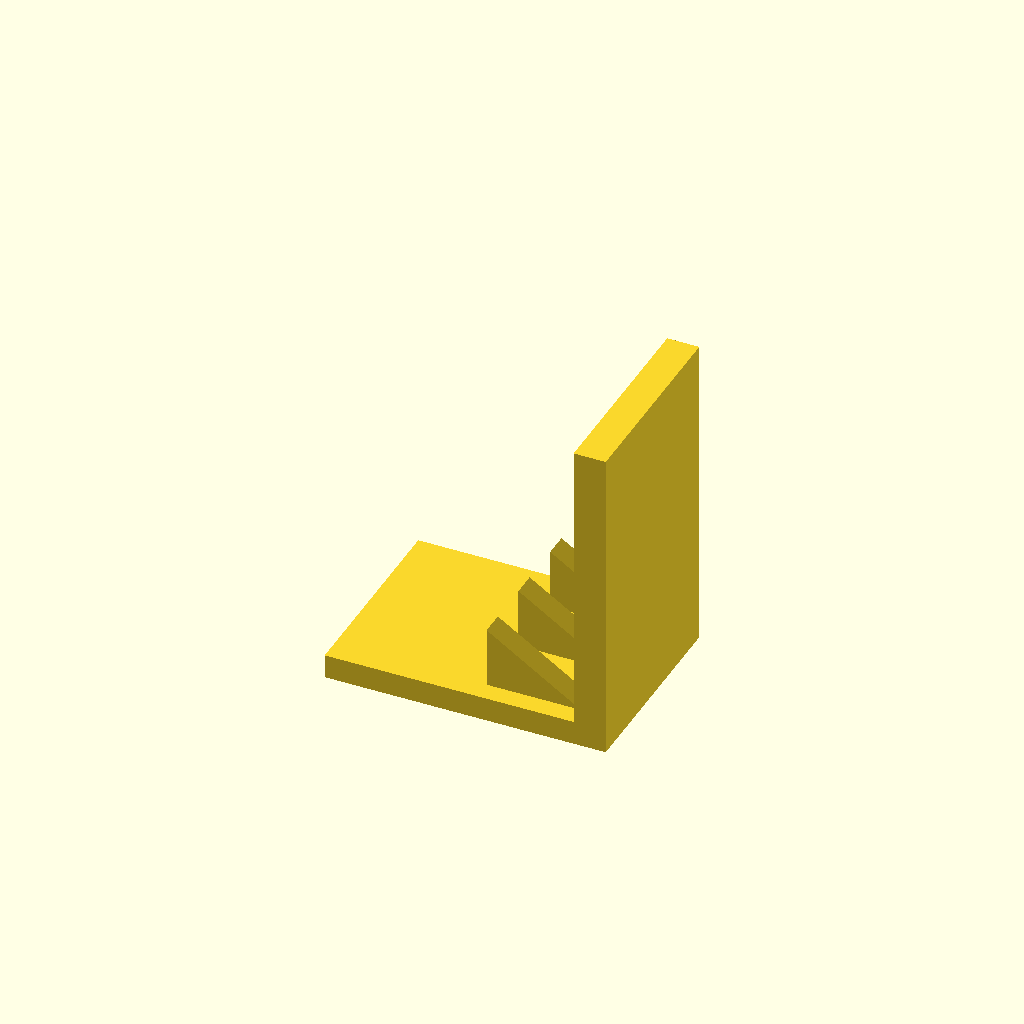
Cell 1 — every parameter at its default value.
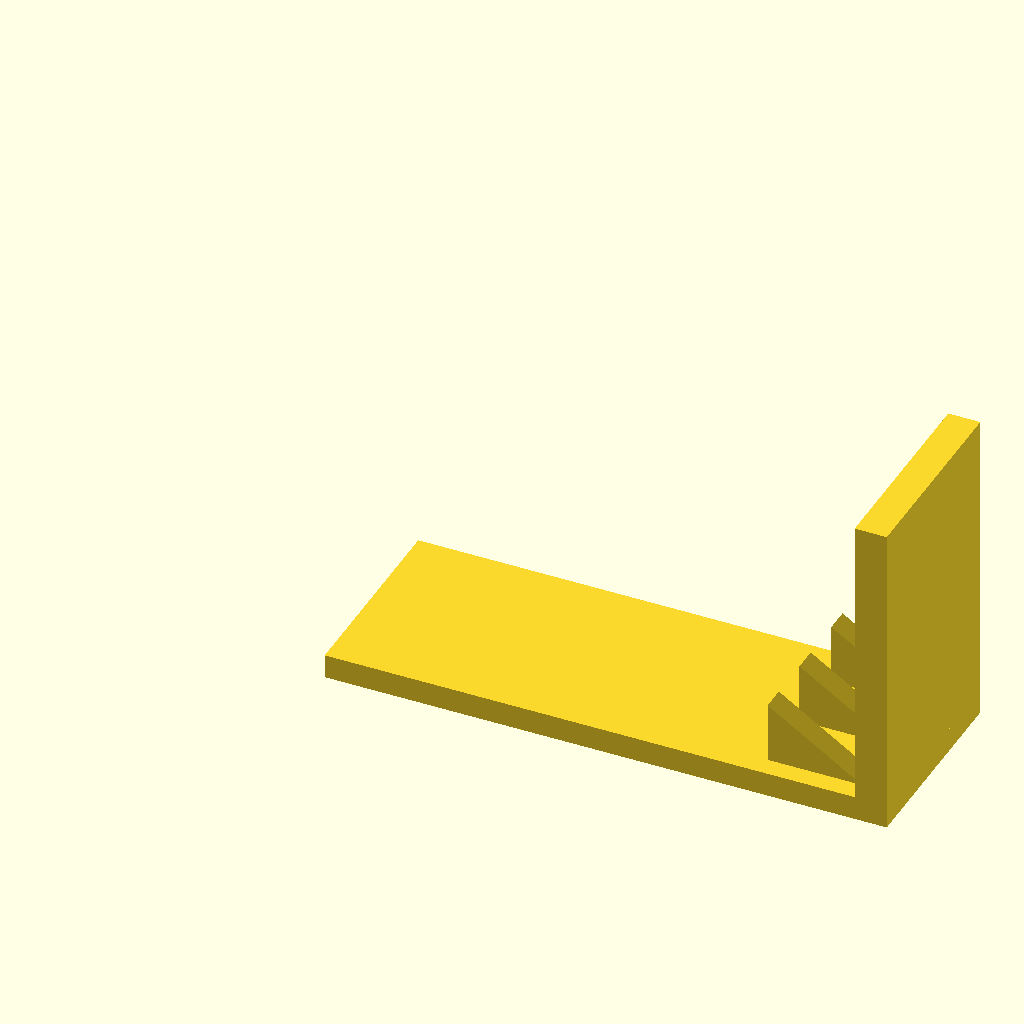
Cell 2 — base_l set to 140, the other parameters unchanged.
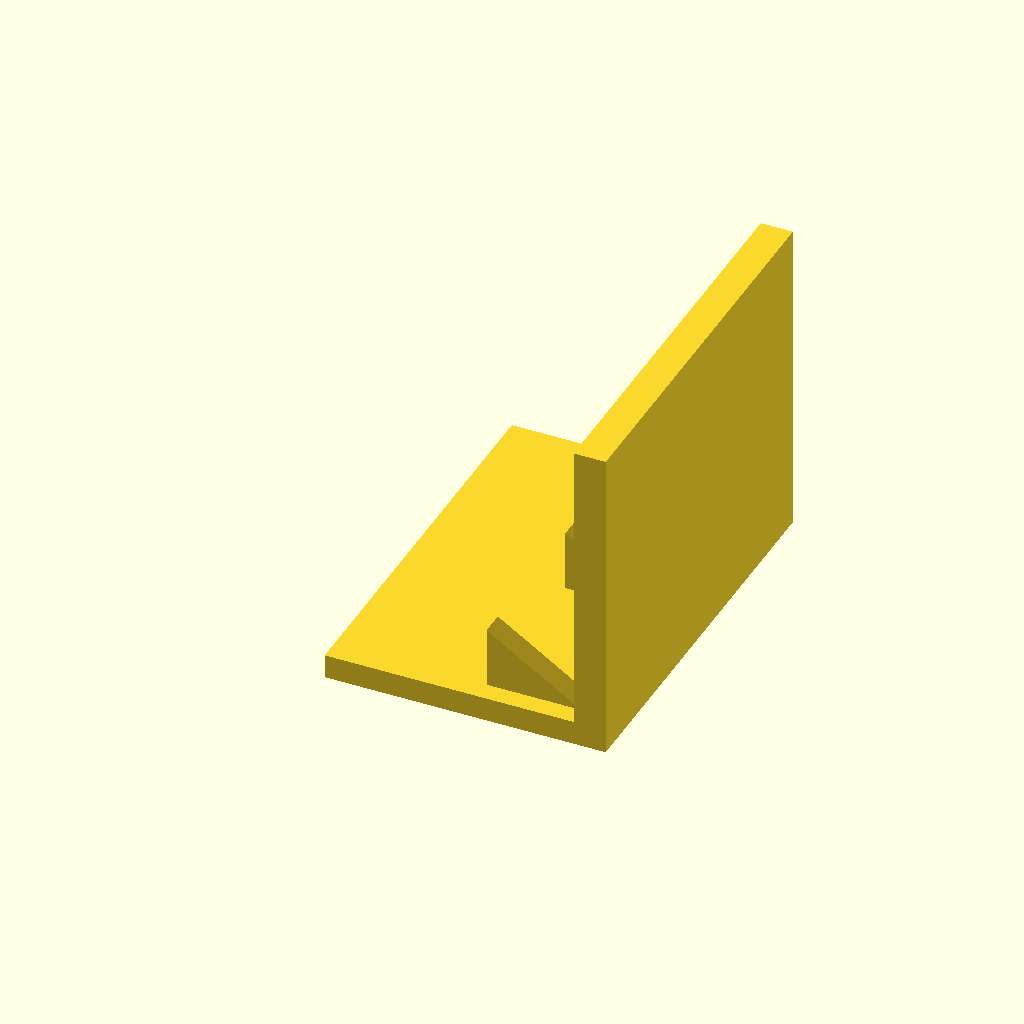
Cell 3: base_w = 100 (everything else at default).
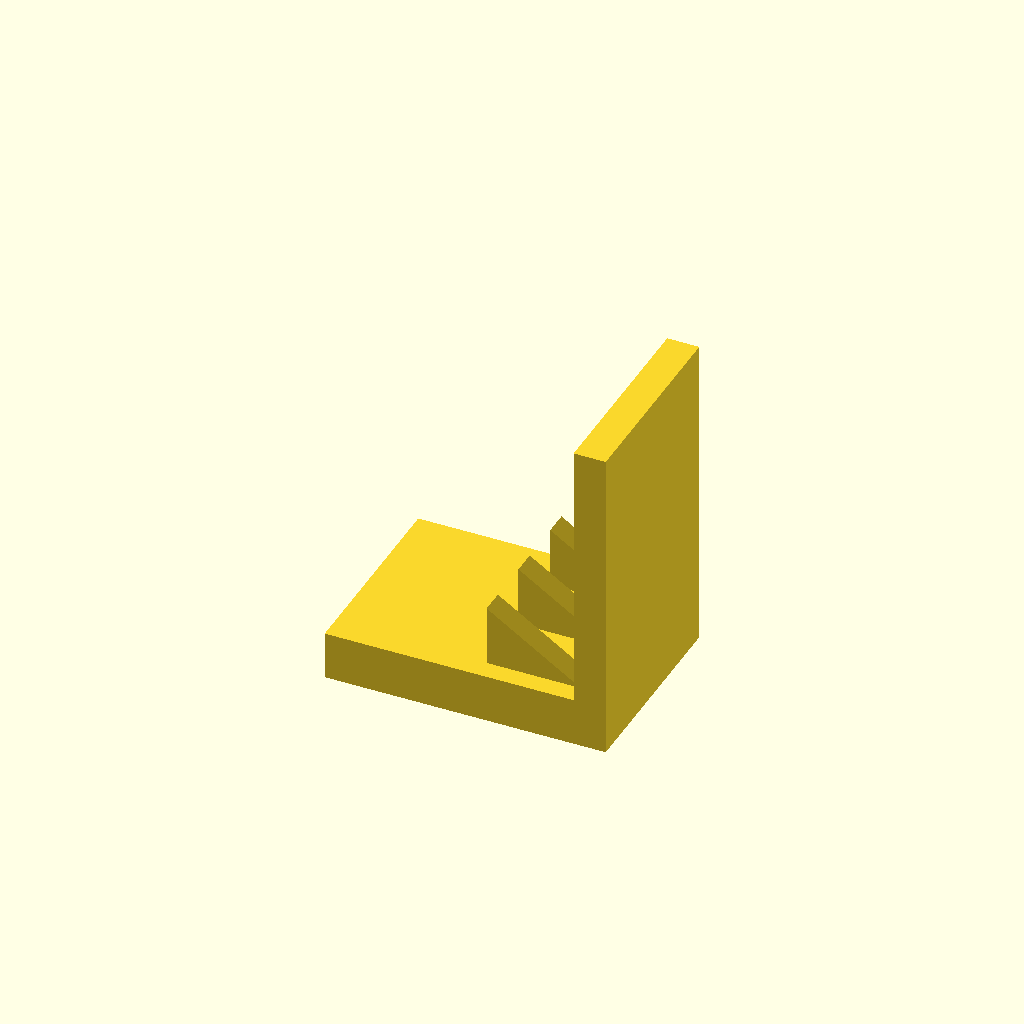
Cell 4: the same model with base_t = 12.
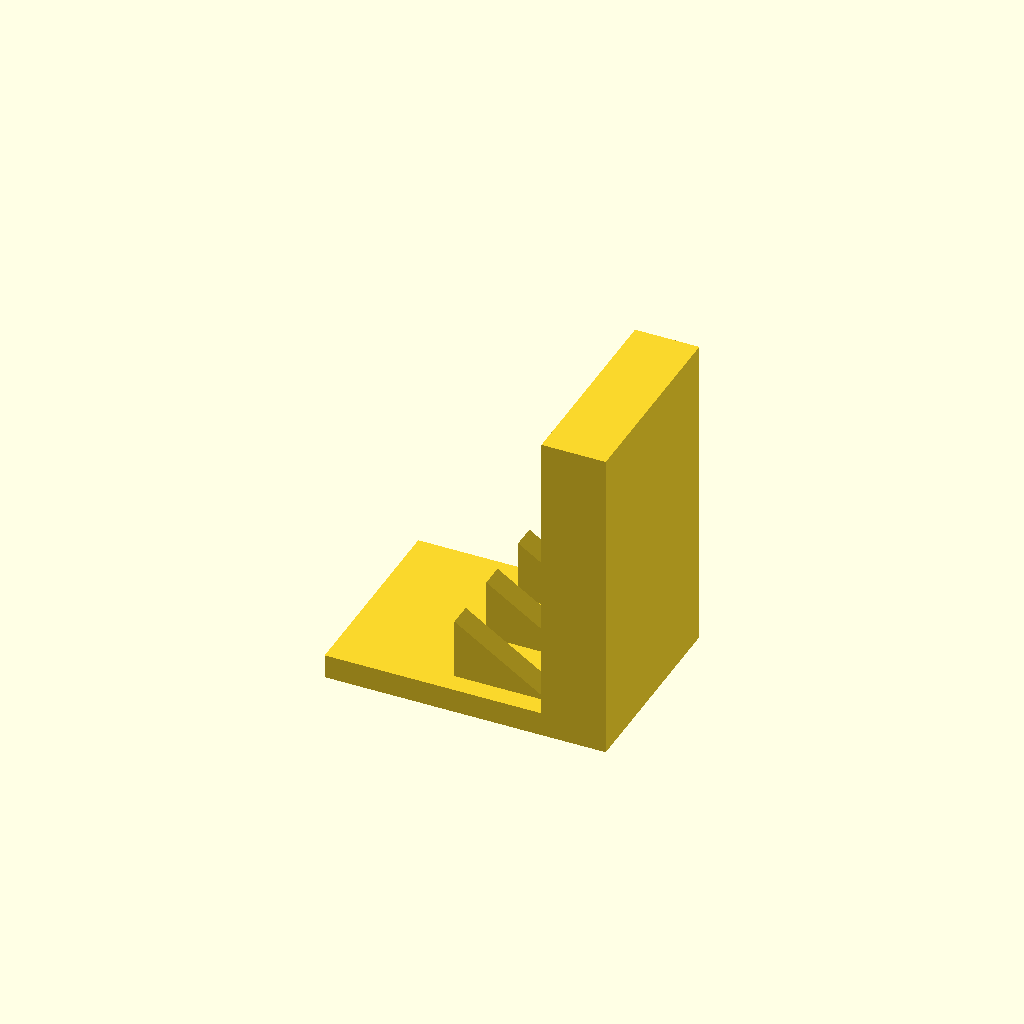
Cell 5: the same model with plate_t = 16.
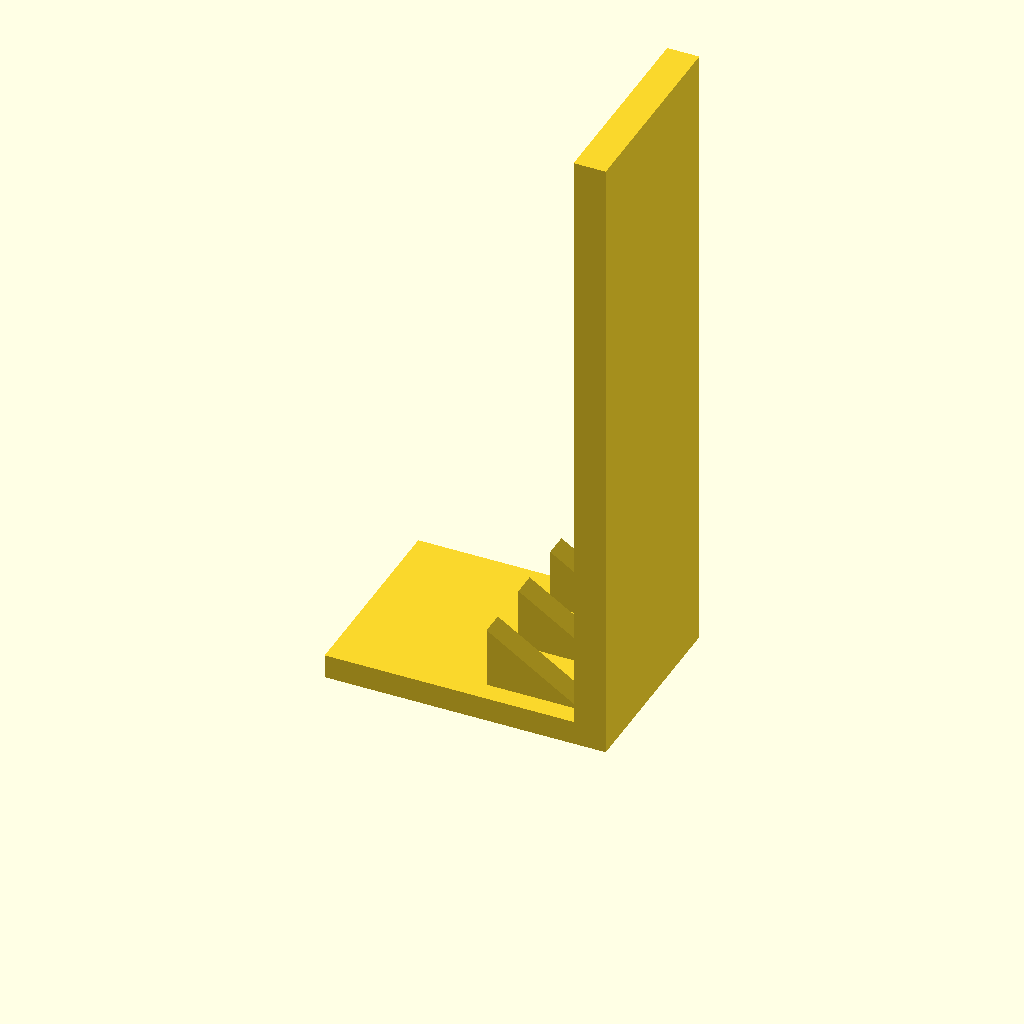
Cell 6: plate_h = 160 (everything else at default).
One fixed orthographic camera (rotation 55°, 0°, 25°; colour scheme Cornfield) for every cell.
OpenSCAD source file optional_data/data/solid3/ribbracket/part_0187.scad:
$fn = 32;

// ----------------------------------------------------------------------
// Rib bracket: 3-gusset L bracket
// ----------------------------------------------------------------------

// --- parameters (mm) ---
base_l = 70;              // foot length, X
base_w = 50;              // foot width, Y
base_t = 6;               // foot thickness
plate_t = 8;              // upright plate thickness
plate_h = 80;             // overall height
gus_l = 24;               // gusset leg along the foot
gus_h = 16;               // gusset height
gus_t = 6;                // gusset thickness
gus_edge = 5;             // gusset margin from the foot edge
n_gus = 3;                // gusset count

gus_pitch = (base_w - 2 * gus_edge - gus_t) / (n_gus - 1);  // gusset pitch

union() {
  cube([base_l, base_w, base_t]);
  translate([base_l - plate_t, 0, base_t - 1])
    cube([plate_t, base_w, plate_h - base_t + 1]);
  for (i = [0 : n_gus - 1])
    translate([base_l - plate_t - gus_l, gus_edge + i * gus_pitch, base_t - 1])
      rotate([-90, 0, 0])
        linear_extrude(height = gus_t)
          polygon(points = [[0, 0], [gus_l + 1, 0], [0, -gus_h]]);
}
Customizer parameters (derived from the source; name, type, default, range or options):
base_l: number, default 70
base_w: number, default 50
base_t: number, default 6
plate_t: number, default 8
plate_h: number, default 80
gus_l: number, default 24
gus_h: number, default 16
gus_t: number, default 6
gus_edge: number, default 5
n_gus: number, default 3
